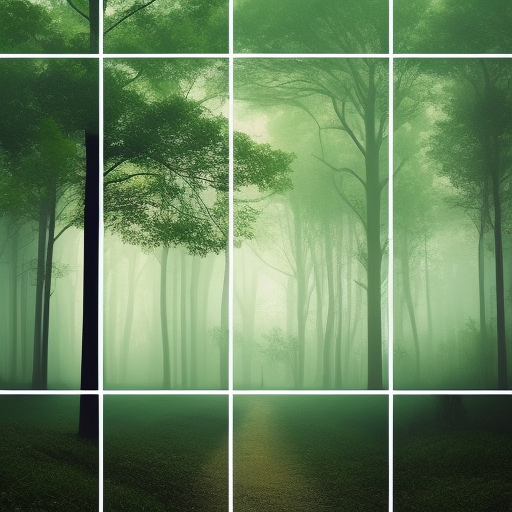
Generation parameters embedded in this image by AUTOMATIC1111 Stable Diffusion web UI or a fork of it (Forge, ...) (PNG 'parameters' text chunk):
Create a balanced and visually pleasing artwork using the rule of thirds, depicting a serene forest landscape
Negative prompt: nsfw
Steps: 20, Sampler: Euler a, CFG scale: 7, Seed: 1948699126, Size: 512x512, Model hash: 88ecb78256, Model: v2-1_512-ema-pruned, Version: v1.3.2